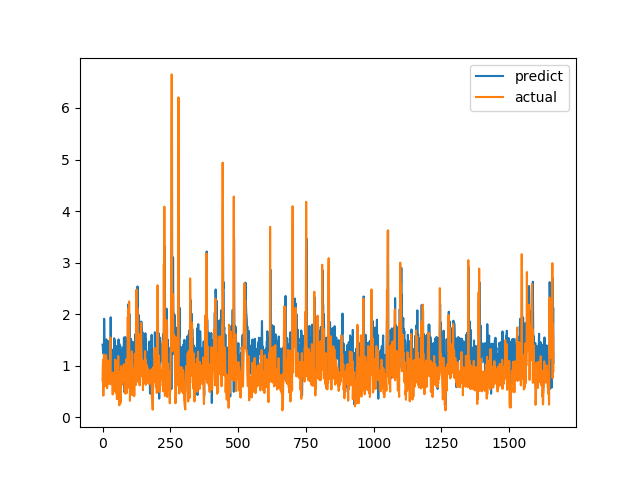

The file beside this chart, header and first rows:
predict, actual
1.407, 0.7094
1.376, 1.015
1.247, 1.116
1.271, 0.4183
1.238, 1.002
1.339, 1.219
1.911, 1.143
1.457, 0.6528
1.147, 0.6747
1.104, 0.601
1.267, 0.6695
0.9792, 0.6538
1.378, 0.7814
0.8458, 1.206
1.511, 0.8469
1.256, 0.8286
1.313, 0.6482
1.119, 0.5624
0.9237, 0.7183
1.175, 1.1
1.479, 0.9542
1.424, 0.729
1.214, 0.6694
0.9004, 0.8631
1.312, 0.6465
1.288, 0.8223
1.167, 0.9236
1.12, 0.8301
1.453, 1.067
1.188, 1.546
1.939, 0.6827
1.306, 0.6386
1.132, 0.6464
1.218, 0.6881
1.315, 0.7274
0.9869, 0.65
0.7729, 0.8694
1.226, 0.4409
0.6344, 0.4519
0.9959, 0.7575
1.119, 0.4952
1.246, 0.6851
1.213, 0.7244
1.532, 0.8654
1.325, 0.74
1.492, 0.8071
1.242, 0.8204
1.145, 1.114
1.27, 1.109
1.382, 0.4751
1.078, 1.039
1.296, 0.9458
1.341, 0.7878
1.325, 0.3505
0.9964, 0.9368
1.379, 0.9868
0.8548, 0.647
1.199, 1.03
1.337, 1.187
1.509, 0.9329
... 1,604 more rows
